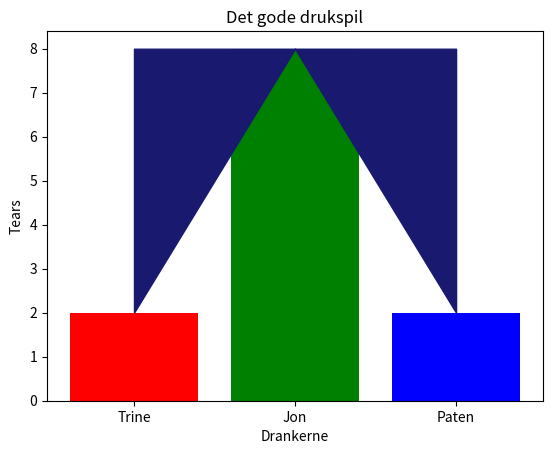

Python code for this plot:
# -*- coding: utf-8 -*-
"""en lang kommentar
dette mesterværk af et drukspil er skabt af patten og Jon (med hjælp fra trines mor)
hej hej
benjamin er en noob der ikke har hjulpet overhovedet
"""
import random as tilfældig
import matplotlib.pyplot as pytonvisning
import numpy as nummerpyton
import time as tid
spillere=["Trine","Jon","Paten"]
et=1
to=2
fem=5
nul=0
grøn="g"
blå="b"
rød="r"
lila="purple"
guiL="y"
trinesjæl="black"
trinesordforåd="cyan"
orange="orange"
trinesmorsfisse="pink"
græs="lawngreen"
graffarver=[rød,grøn,blå,lila,guiL,trinesjæl,trinesordforåd,orange,græs,"magenta",trinesmorsfisse]
antal=len(spillere)
detendeligesvar=nummerpyton.zeros(antal)
pytonvisning.bar(spillere, detendeligesvar)
pytonvisning.show(block=False)
pytonvisning.pause(et)
pytonvisning.close()
for ettal in range(antal*2):
    dettilfældigetal=tilfældig.randint(nul,(antal-et))
    detendeligesvar[dettilfældigetal]+=tilfældig.randint(et,to)
    patens_sexliv="trines mor"
    pytonvisning.bar(spillere,detendeligesvar,color=graffarver[nul:antal])
    pytonvisning.xlabel("Drankerne")
    pytonvisning.ylabel("Tåre")
    pytonvisning.title("Det gode drukspil")
    pytonvisning.fill_between(spillere,detendeligesvar,y2=max(detendeligesvar),color="mediumvioletred")
    pytonvisning.show(block=False)
    pytonvisning.pause(et)
    pytonvisning.close()
dettilfældigetal=tilfældig.randint(nul,(antal-et))
detendeligesvar[dettilfældigetal]+=tilfældig.randint(-fem,fem)
pytonvisning.bar(spillere,detendeligesvar,color=graffarver[nul:antal])
pytonvisning.xlabel("Drankerne")
pytonvisning.ylabel("Tears")
pytonvisning.title("Det gode drukspil")
pytonvisning.fill_between(spillere,detendeligesvar,y2=max(detendeligesvar),color="midnightblue")
pytonvisning.show()